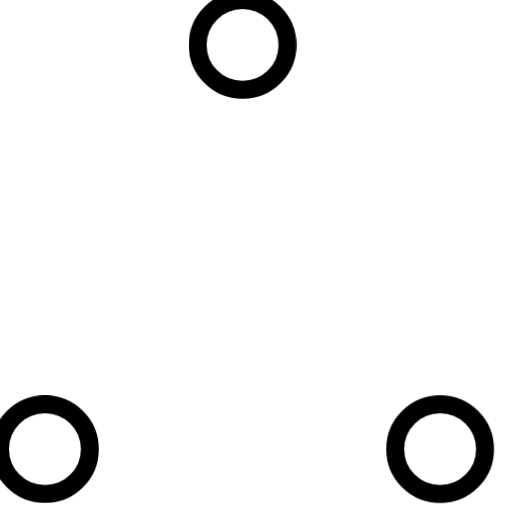
t = 0.00 s
t = 2.20 s: frame unchanged from t = 0.00 s, image omitted
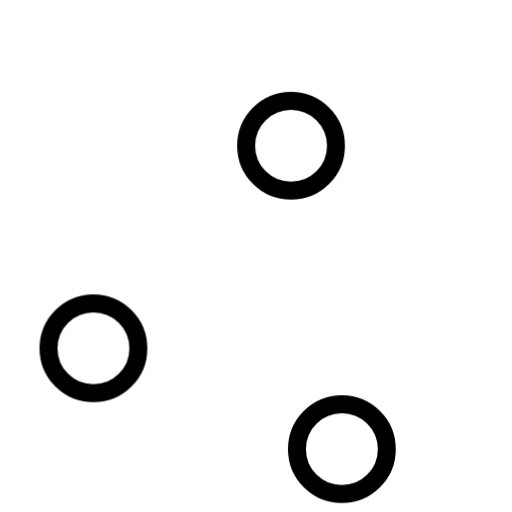
t = 2.38 s
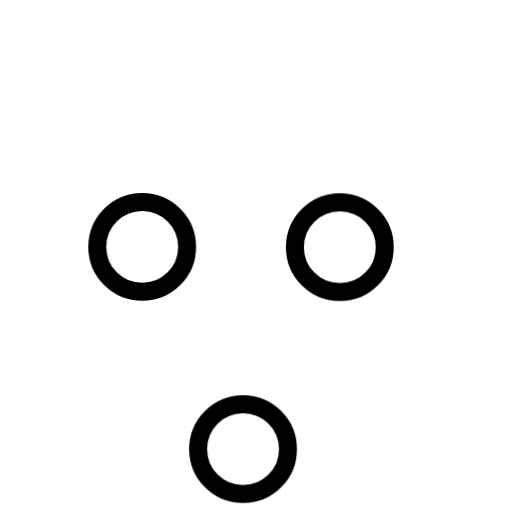
t = 2.56 s
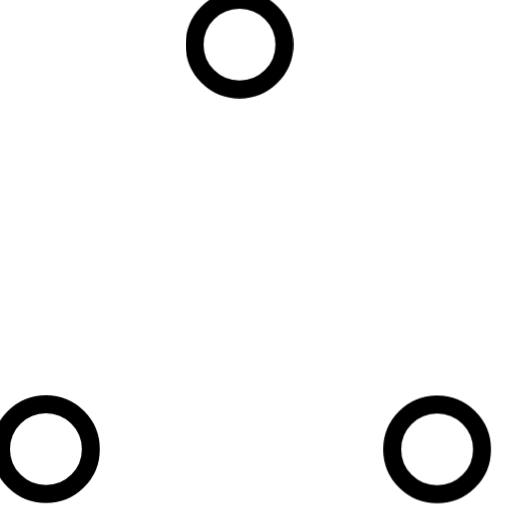
t = 2.93 s
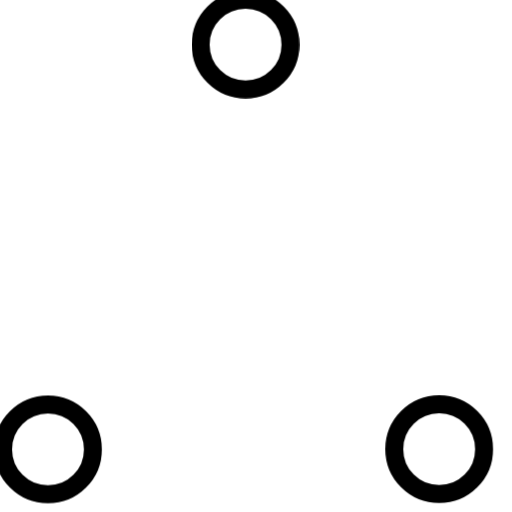
t = 3.65 s

The animated SVG that drew these frames (rendered in a browser with its animation timeline set to each time). Animation: 3 CSS @keyframes rules; one cycle of 4.40 s, repeats indefinitely.

<svg viewBox="0 0 57 57" width="57" height="57" xmlns="http://www.w3.org/2000/svg" fill="none" stroke="currentColor" stroke-width="2">
    <style>
        @keyframes spinner-ball-triangle1 {
            0% { transform: translate(0%, 0%); }
            33% { transform: translate(38%, -79%); }
            66% { transform: translate(77%, 0%); }
            100% { transform: translate(0%, 0%); }
        }

        @keyframes spinner-ball-triangle2 {
            0% { transform: translate(0%, 0%); }
            33% { transform: translate(38%, 79%); }
            66% { transform: translate(-38%, 79%); }
            100% { transform: translate(0%, 0%); }
        }

        @keyframes spinner-ball-triangle3 {
            0% { transform: translate(0%, 0%); }
            33% { transform: translate(-77%, 0%); }
            66% { transform: translate(-38%, -79%); }
            100% { transform: translate(0%, 0%); }
        }
    </style>
    <g>
        <circle cx="5" cy="50" r="5" style="animation: spinner-ball-triangle1 2.2s linear infinite"/>
        <circle cx="27" cy="5" r="5" style="animation: spinner-ball-triangle2 2.2s linear infinite"/>
        <circle cx="49" cy="50" r="5" style="animation: spinner-ball-triangle3 2.2s linear infinite"/>
    </g>
</svg>
